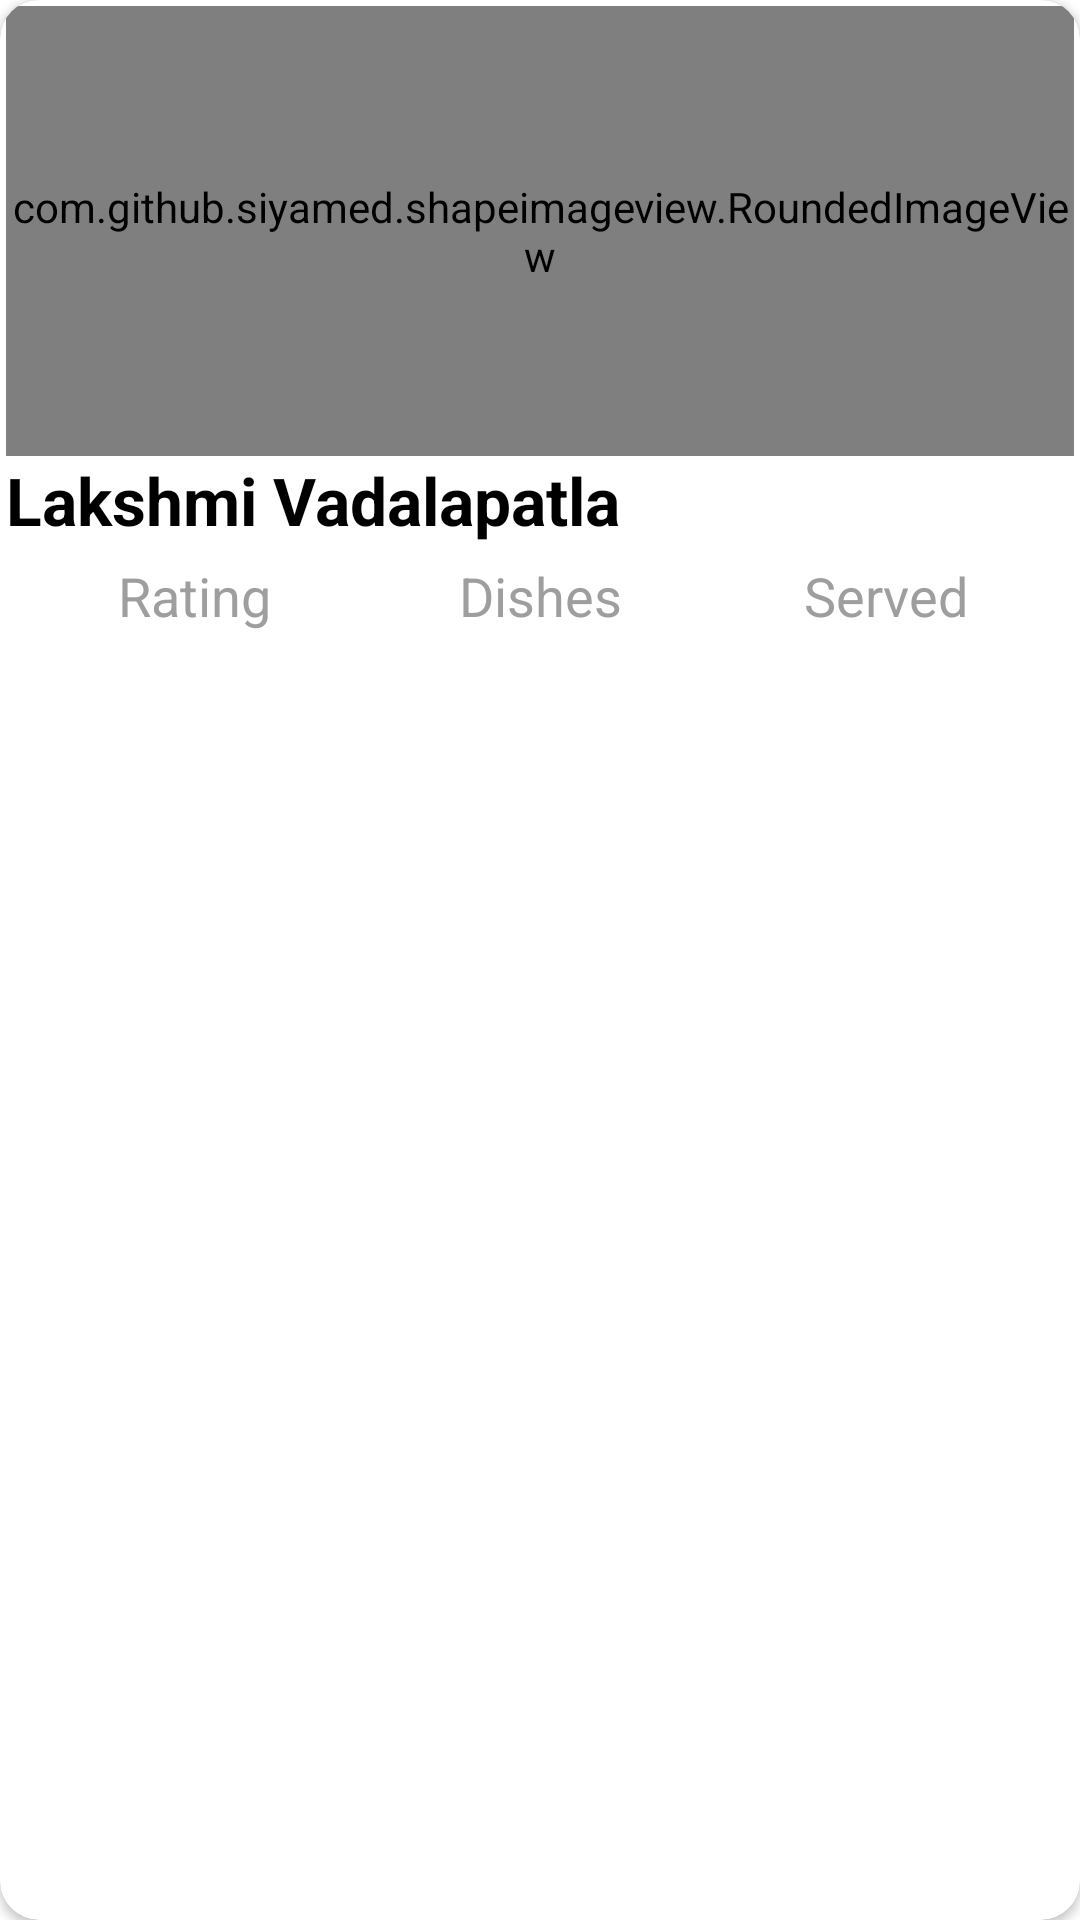

Write the Android layout XML for this screen, with the resource values it uses.
<!-- AndroidManifest.xml: application theme MyMaterialTheme -->
<!-- res/layout/chef_row.xml -->
<?xml version="1.0" encoding="utf-8"?>
<androidx.cardview.widget.CardView xmlns:android="http://schemas.android.com/apk/res/android"
    xmlns:app="http://schemas.android.com/apk/res-auto"
    xmlns:tools="http://schemas.android.com/tools"
    android:layout_width="match_parent"
    android:layout_height="wrap_content"
    android:background="@color/White"
    android:layout_margin="5dp"
    android:orientation="vertical"
    app:cardCornerRadius="13dp">

    <LinearLayout
        android:layout_width="match_parent"
        android:layout_height="wrap_content"
        android:orientation="vertical"
        android:padding="2dp">

        <com.github.siyamed.shapeimageview.RoundedImageView
            android:id="@+id/product_list_row_productIM"
            android:layout_width="match_parent"
            android:layout_height="150dp"
            android:layout_gravity="center_vertical"
            android:scaleType="fitXY"
            android:src="@drawable/epooja_loader"
            android:visibility="visible"
            app:siBorderColor="@color/Orange_A700"
            app:siRadius="3dp" />

        <TextView
            android:id="@+id/updated_products_list_row_list_item_product_name"
            android:layout_width="match_parent"
            android:layout_height="wrap_content"
            android:layout_gravity="center_vertical|center"
            android:drawableStart="@drawable/chef_cap"
            android:drawableLeft="@drawable/chef_cap"
            android:drawablePadding="5dp"
            android:drawableTint="@color/Green"
            android:ellipsize="end"
            android:fontFamily="roboto-thin"
            android:gravity="center_vertical"
            android:maxLines="2"
            android:minLines="1"
            android:text="@string/chef_name"
            android:textColor="@color/Black"
            android:textSize="22sp"
            android:textStyle="bold"
            tools:ignore="HardcodedText,UnusedAttribute" />

        <LinearLayout
            android:layout_width="match_parent"
            android:layout_height="match_parent"
            android:layout_margin="5dp"
            android:baselineAligned="false"
            android:orientation="horizontal">

            <TextView
                android:layout_width="0dp"
                android:layout_height="match_parent"
                android:layout_weight="1"
                android:ellipsize="end"
                android:fontFamily="roboto-thin"
                android:gravity="center"
                android:maxLines="2"
                android:minLines="1"
                android:text="@string/rating"
                android:textColor="@color/Grey"
                android:textSize="18sp"
                android:textStyle="normal"
                tools:ignore="HardcodedText,UnusedAttribute" />

            <TextView
                android:layout_width="0dp"
                android:layout_height="match_parent"
                android:layout_weight="1"
                android:ellipsize="end"
                android:fontFamily="roboto-thin"
                android:gravity="center"
                android:maxLines="2"
                android:minLines="1"
                android:text="@string/dishes"
                android:textColor="@color/Grey"
                android:textSize="18sp"
                android:textStyle="normal"
                tools:ignore="HardcodedText,UnusedAttribute" />

            <TextView
                android:layout_width="0dp"
                android:layout_height="match_parent"
                android:layout_weight="1"
                android:ellipsize="end"
                android:fontFamily="roboto-thin"
                android:gravity="center"
                android:maxLines="2"
                android:minLines="1"
                android:text="@string/served"
                android:textColor="@color/Grey"
                android:textSize="18sp"
                android:textStyle="normal"
                tools:ignore="HardcodedText,UnusedAttribute" />
        </LinearLayout>
    </LinearLayout>


</androidx.cardview.widget.CardView>
<!-- resources referenced by this layout -->
<resources>
  <color name="Black">#000000</color>
  <color name="Green">#4CAF50</color>
  <color name="Grey">#9E9E9E</color>
  <color name="Orange_A700">#FF6D00</color>
  <color name="White">#FFFFFF</color>
  <!-- drawable epooja_loader: png bitmap (drawable-xhdpi, 42753 bytes) -->
  <string name="chef_name">Lakshmi Vadalapatla</string>
  <string name="dishes">Dishes</string>
  <string name="rating">Rating</string>
  <string name="served">Served</string>
  <style name="MyMaterialTheme" parent="MyMaterialTheme.Base" />
  <style name="MyMaterialTheme.Base" parent="Theme.AppCompat.Light.NoActionBar">
          <item name="windowNoTitle">true</item>
          <item name="windowActionBar">false</item>
          <item name="colorPrimary">@color/colorPrimary</item>
          <item name="colorPrimaryDark">@color/colorPrimaryDark</item>
          <item name="colorAccent">@color/colorAccent</item>
          <item name="android:windowNoTitle">true</item>
          <item name="android:textColorPrimary">@color/Grey</item>
          <item name="android:windowBackground">@color/White</item>
          <item name="homeAsUpIndicator">@drawable/white_up_arrow</item>
         
      </style>
  <color name="colorPrimary">#008577</color>
  <color name="colorPrimaryDark">#00574B</color>
  <color name="colorAccent">#D81B60</color>
</resources>
